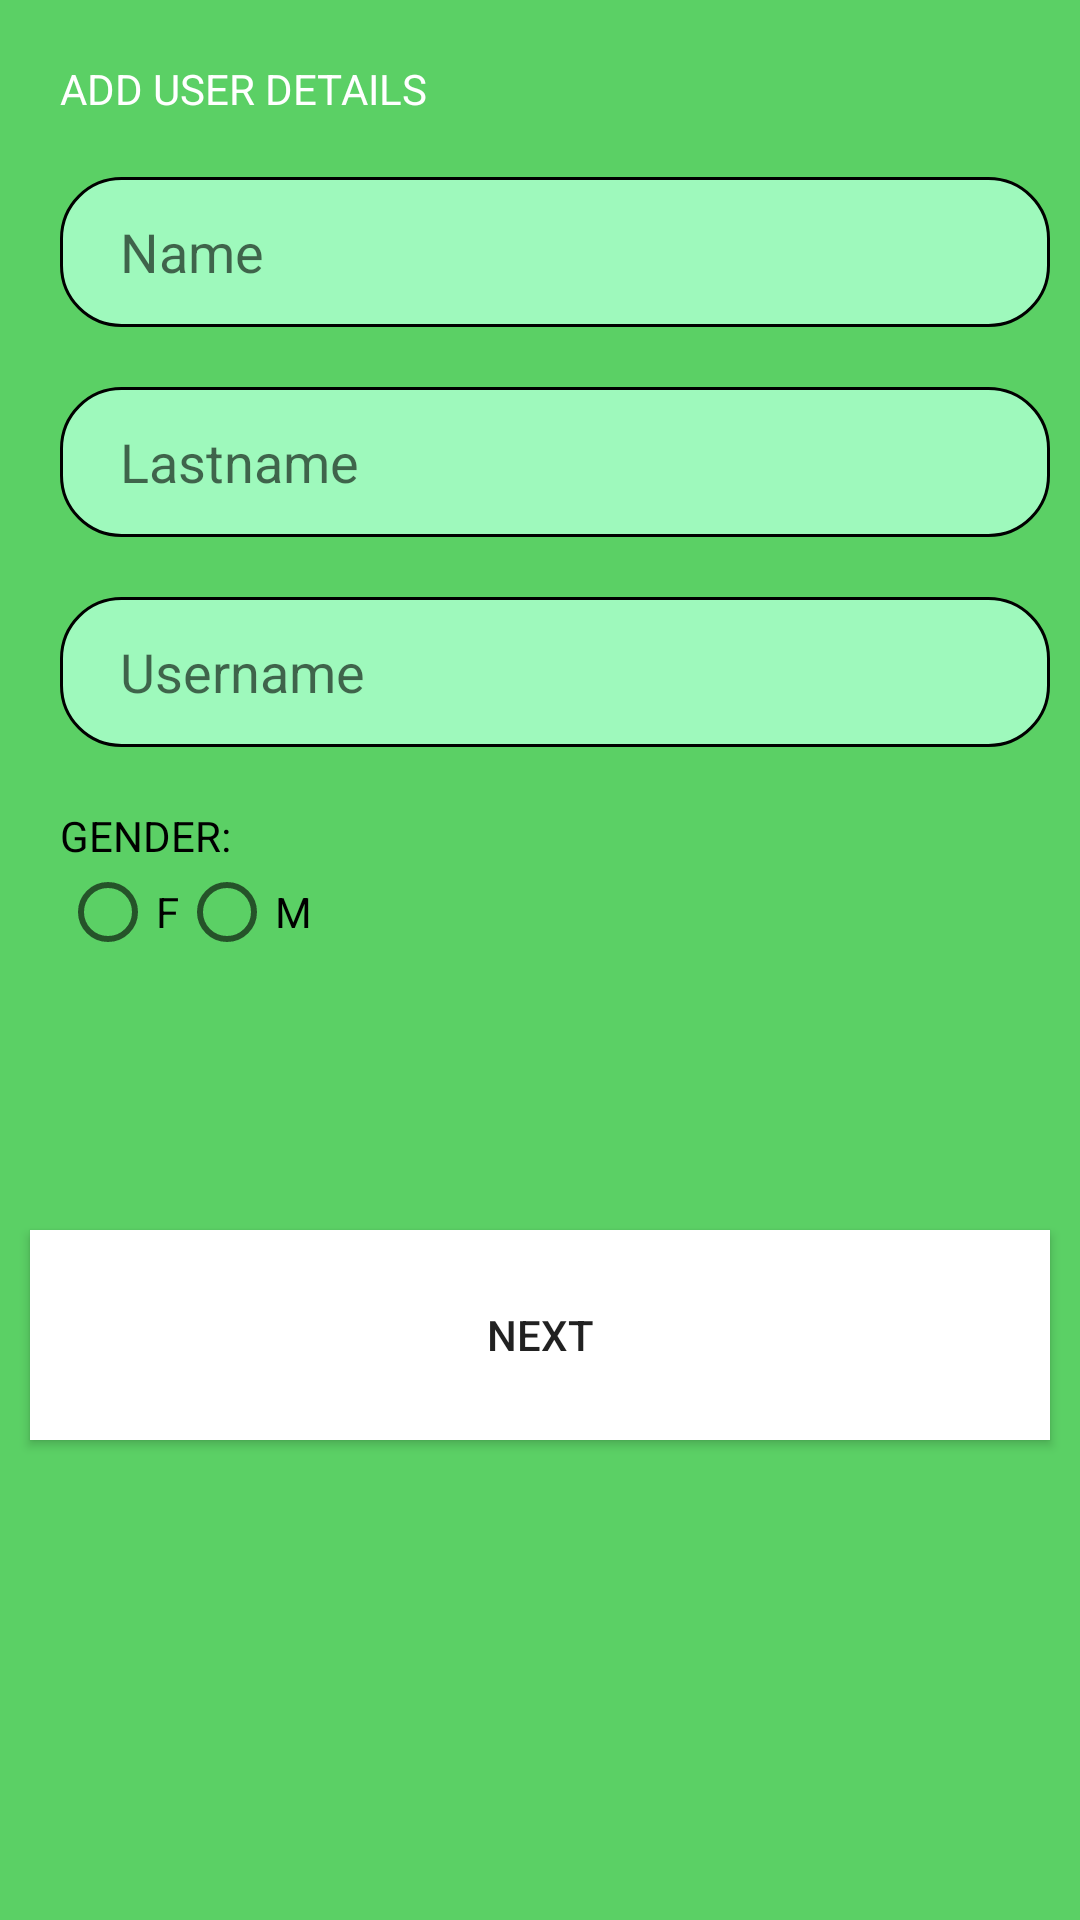

Android layout source for this screen:
<!-- AndroidManifest.xml: application theme AppTheme -->
<!-- res/layout/activity_main2.xml -->
<?xml version="1.0" encoding="utf-8"?>
<LinearLayout xmlns:android="http://schemas.android.com/apk/res/android"
    xmlns:app="http://schemas.android.com/apk/res-auto"
    xmlns:tools="http://schemas.android.com/tools"
    android:layout_width="match_parent"
    android:layout_height="match_parent"
    android:orientation="vertical"
    android:background="@color/colorGreen"
    tools:context="prvaaplikacija.vtoraaplikacija.Main2Activity">

    <TextView
        android:id="@+id/textview2"
        android:layout_width="match_parent"
        android:layout_height="wrap_content"
        android:text="ADD USER DETAILS"
        android:layout_marginTop="20dp"
        android:layout_marginLeft="20dp"
        android:textColor="#ffffff"/>
    <EditText
        android:id="@+id/editName"
        android:layout_width="match_parent"
        android:hint="Name"
        android:layout_marginRight="10dp"
        android:layout_marginLeft="20dp"
        android:layout_marginTop="20dp"
        android:layout_height="50dp"
        android:paddingLeft="20dp"
        android:background="@drawable/edittextview" />
    <EditText
        android:id="@+id/editLastName"
        android:layout_width="match_parent"
        android:layout_marginRight="10dp"
        android:hint="Lastname"
        android:paddingLeft="20dp"
        android:layout_marginLeft="20dp"
        android:layout_marginTop="20dp"
        android:layout_height="50dp"
        android:background="@drawable/edittextview" />
    <EditText
        android:id="@+id/editUserName"
        android:layout_width="match_parent"
        android:layout_marginRight="10dp"
        android:paddingLeft="20dp"
        android:hint="Username"
        android:layout_marginLeft="20dp"
        android:layout_marginTop="20dp"
        android:layout_height="50dp"
        android:background="@drawable/edittextview" />
    <TextView
        android:layout_width="wrap_content"
        android:layout_marginLeft="20dp"
        android:layout_marginTop="20dp"
        android:textColor="@color/black"
        android:layout_height="wrap_content"
        android:text="GENDER:"/>

    <RadioGroup
        android:id="@+id/radioGrupa1"
        android:layout_width="wrap_content"
        android:layout_height="wrap_content"
        android:orientation="horizontal"
        android:layout_marginLeft="20dp">
        <RadioButton
            android:id="@+id/female"
            android:layout_width="wrap_content"
            android:layout_height="wrap_content"
            android:text="F"/>
        <RadioButton
            android:id="@+id/male1"
            android:layout_width="wrap_content"
            android:layout_height="wrap_content"
            android:text="M"
            />
    </RadioGroup>
    <RelativeLayout
        android:layout_width="wrap_content"
        android:layout_height="170dp">
        <Button
            android:id="@+id/btnNext"
            android:layout_width="match_parent"
            android:layout_height="70dp"
            android:layout_alignParentBottom="true"
            android:text="NEXT"
            android:layout_marginRight="10dp"
            android:layout_marginLeft="10dp"
            android:layout_marginBottom="10dp"
            android:background="#ffffff"
            android:drawableRight="@drawable/right_arrow"
            />
    </RelativeLayout>

</LinearLayout>
<!-- resources referenced by this layout -->
<resources>
  <color name="black">#000000</color>
  <color name="colorGreen">#5BD065</color>
  <!-- drawable edittextview (drawable) -->
  <?xml version="1.0" encoding="utf-8"?>
  <shape xmlns:android="http://schemas.android.com/apk/res/android">
      <solid android:color="#9EF9BC"></solid>
      <stroke android:width="1dp"
          android:color="#000000">
  
      </stroke>
      <corners
          android:bottomRightRadius="20dp"
          android:bottomLeftRadius="20dp"
          android:topLeftRadius="20dp"
          android:topRightRadius="20dp"/>
  </shape>
  <style name="AppTheme" parent="Theme.AppCompat.Light.DarkActionBar">
          
          <item name="colorPrimary">@color/colorPrimary</item>
          <item name="colorPrimaryDark">@color/black</item>
          <item name="colorAccent">@color/orange</item>
      </style>
  <color name="colorPrimary">#3F51B5</color>
  <color name="orange">#F4922B</color>
</resources>
